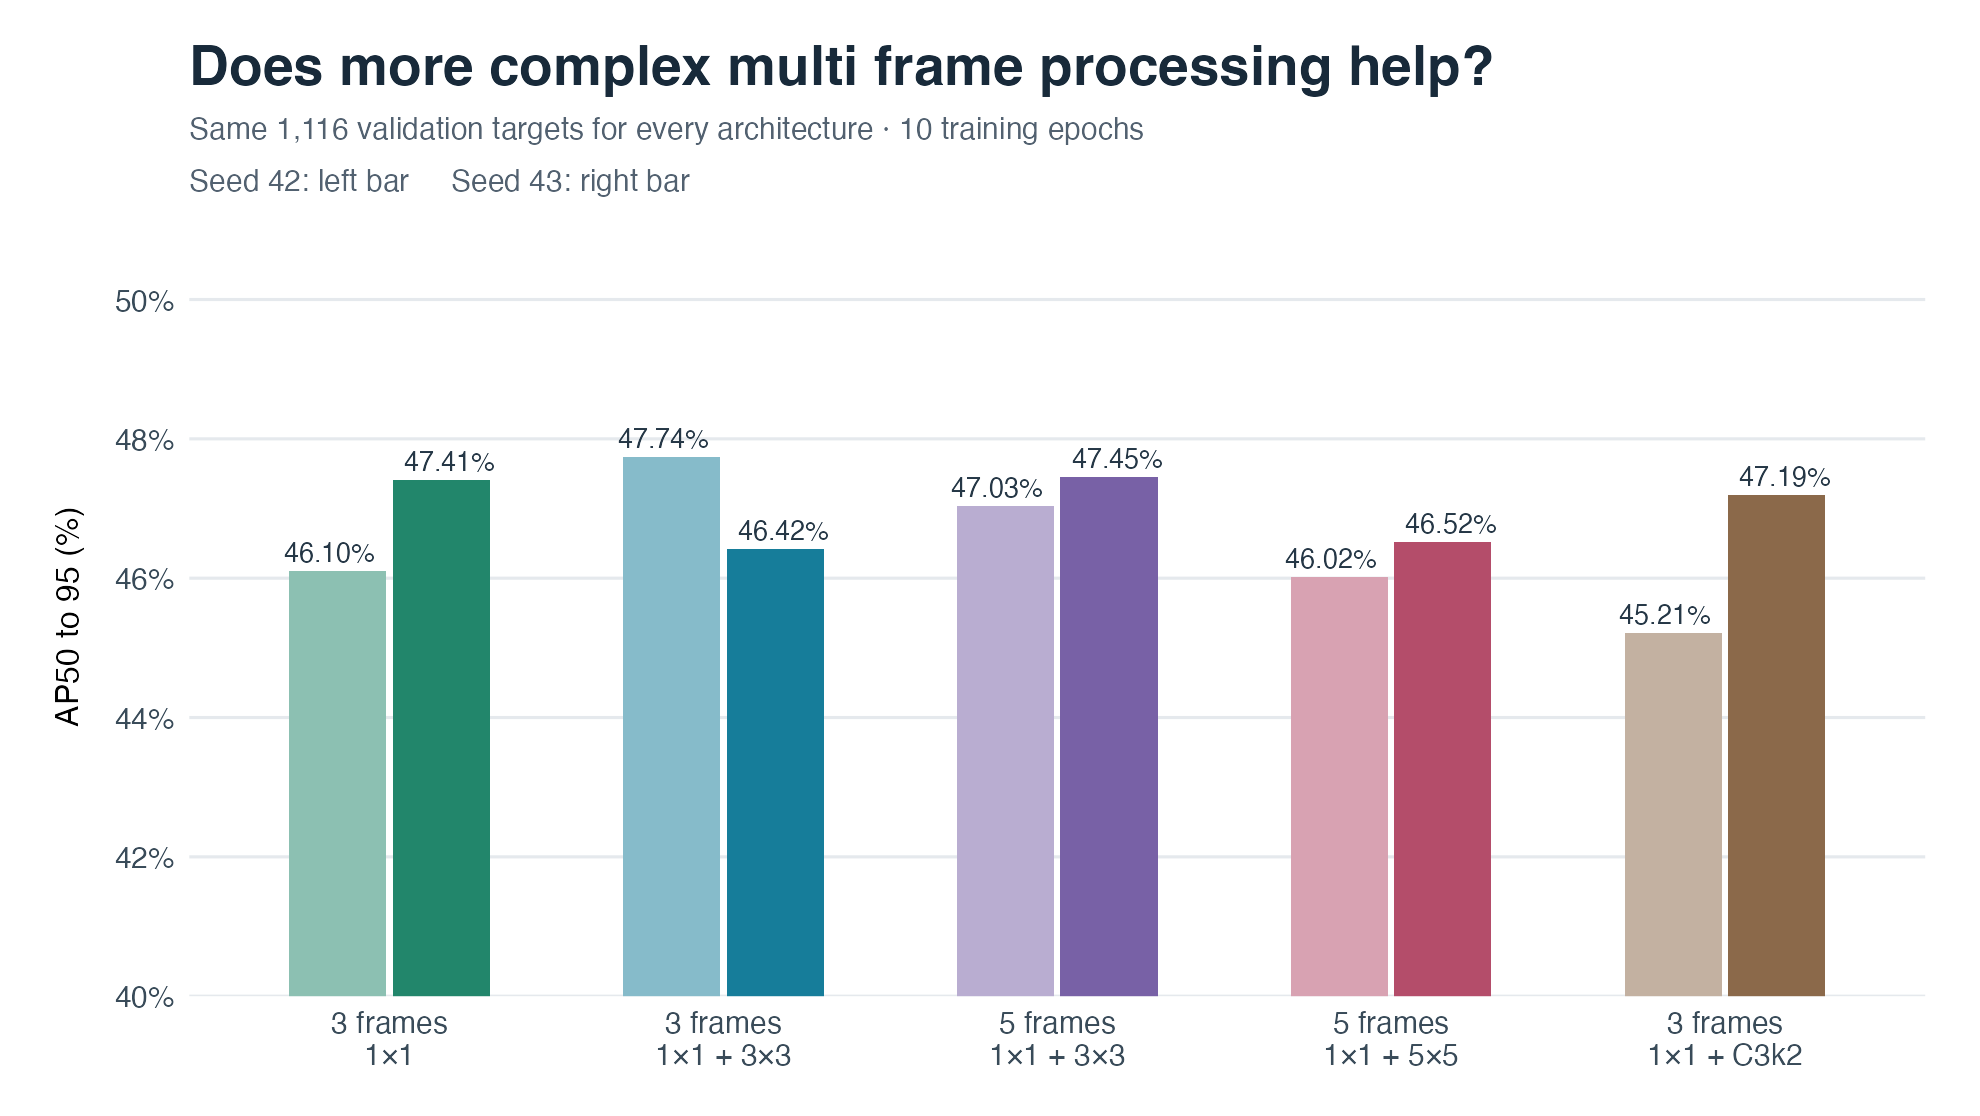

The file beside this chart, header and first rows:
model, seed, AP50_95_percent
3 frames 1×1, 42, 46.1
3 frames 1×1, 43, 47.41
3 frames 1×1 + 3×3, 42, 47.74
3 frames 1×1 + 3×3, 43, 46.42
5 frames 1×1 + 3×3, 42, 47.03
5 frames 1×1 + 3×3, 43, 47.45
5 frames 1×1 + 5×5, 42, 46.02
5 frames 1×1 + 5×5, 43, 46.52
3 frames 1×1 + C3k2, 42, 45.21
3 frames 1×1 + C3k2, 43, 47.19
